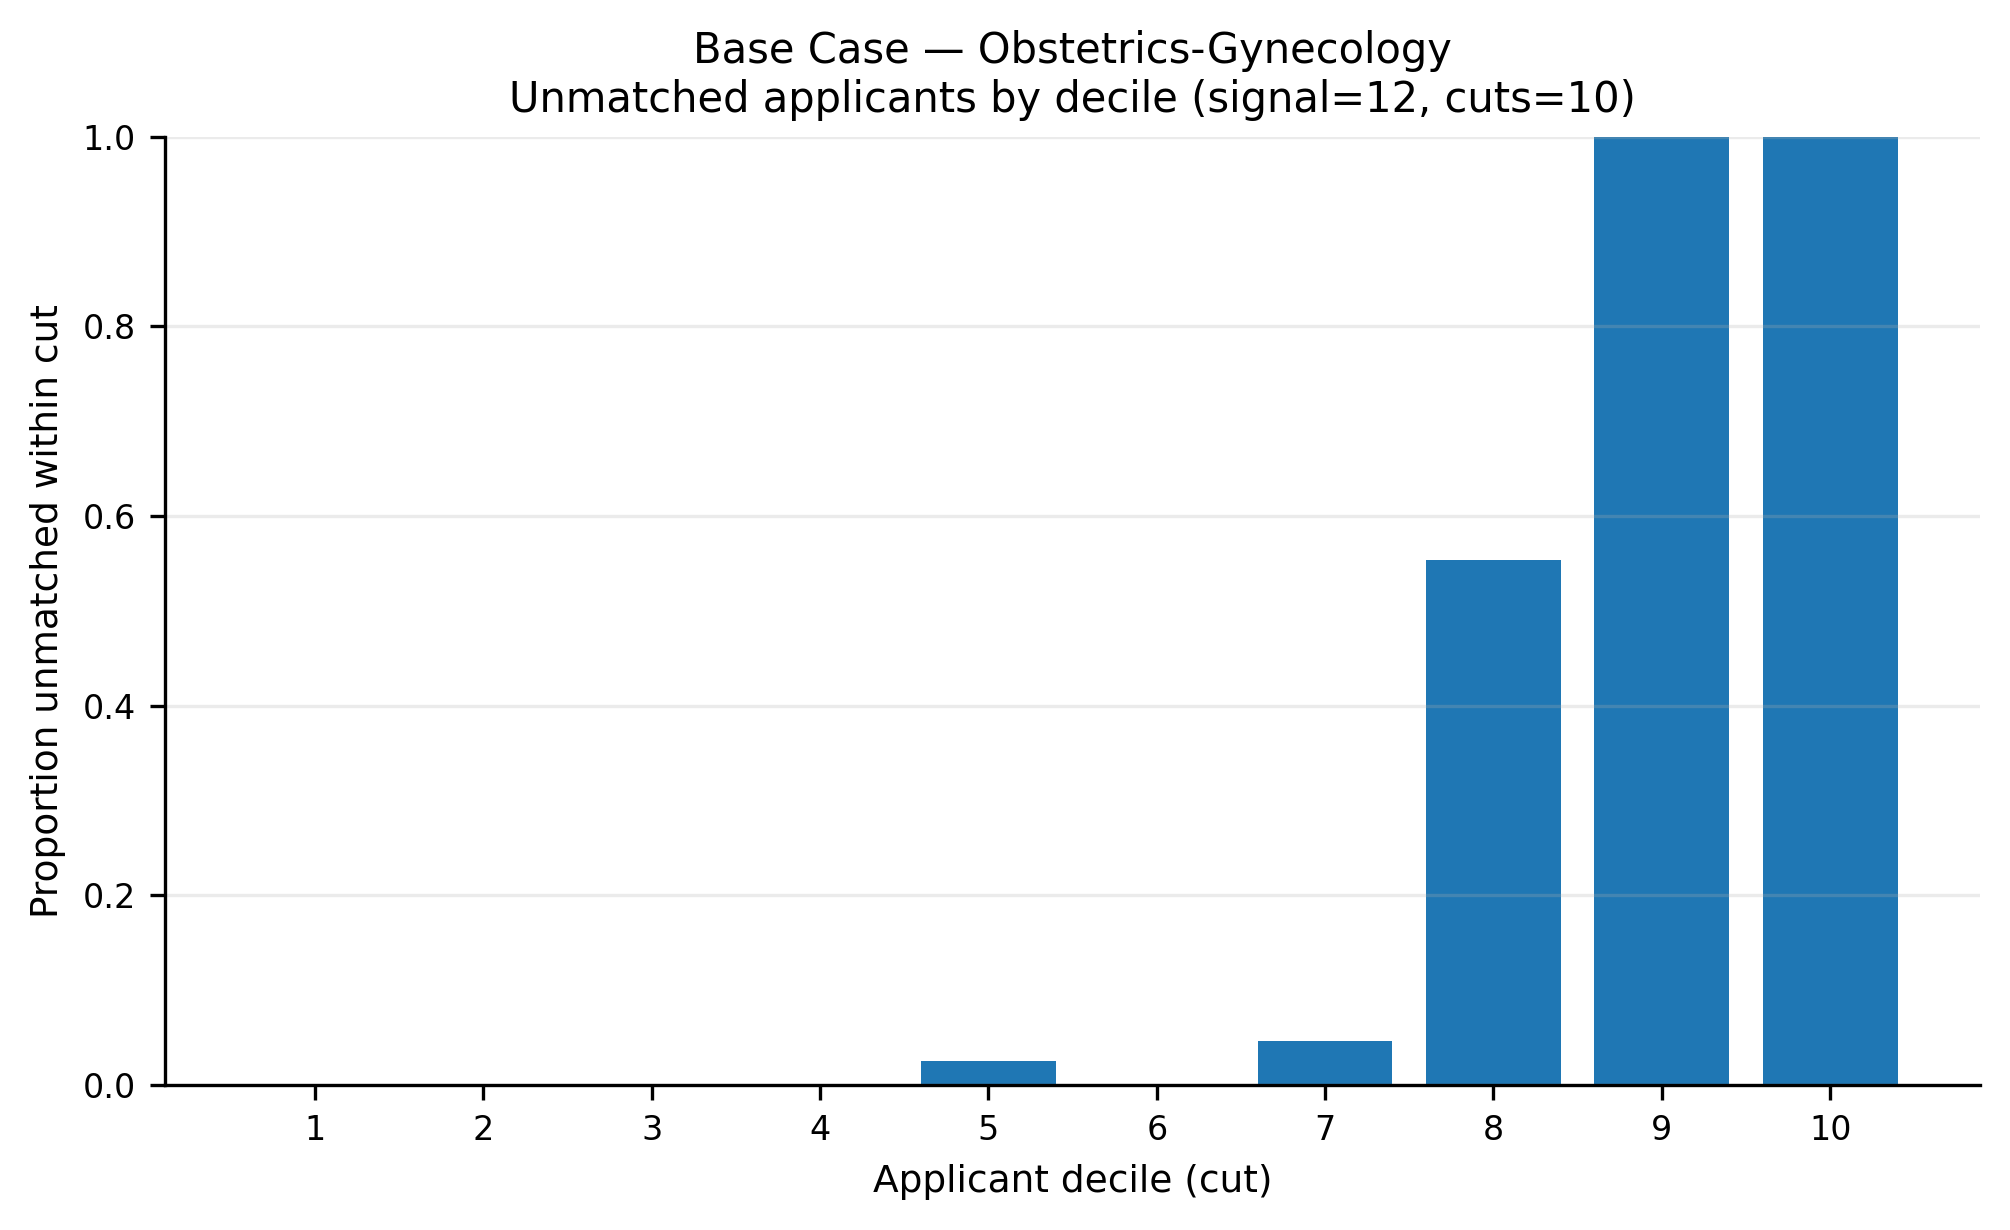

Data behind this chart, as committed beside it:
app_cut, prop_unmatched
1, 0.0
2, 0.0
3, 0.000186
4, 0.0
5, 0.0253
6, 0.0
7, 0.0467
8, 0.5539
9, 1.0
10, 1.0
